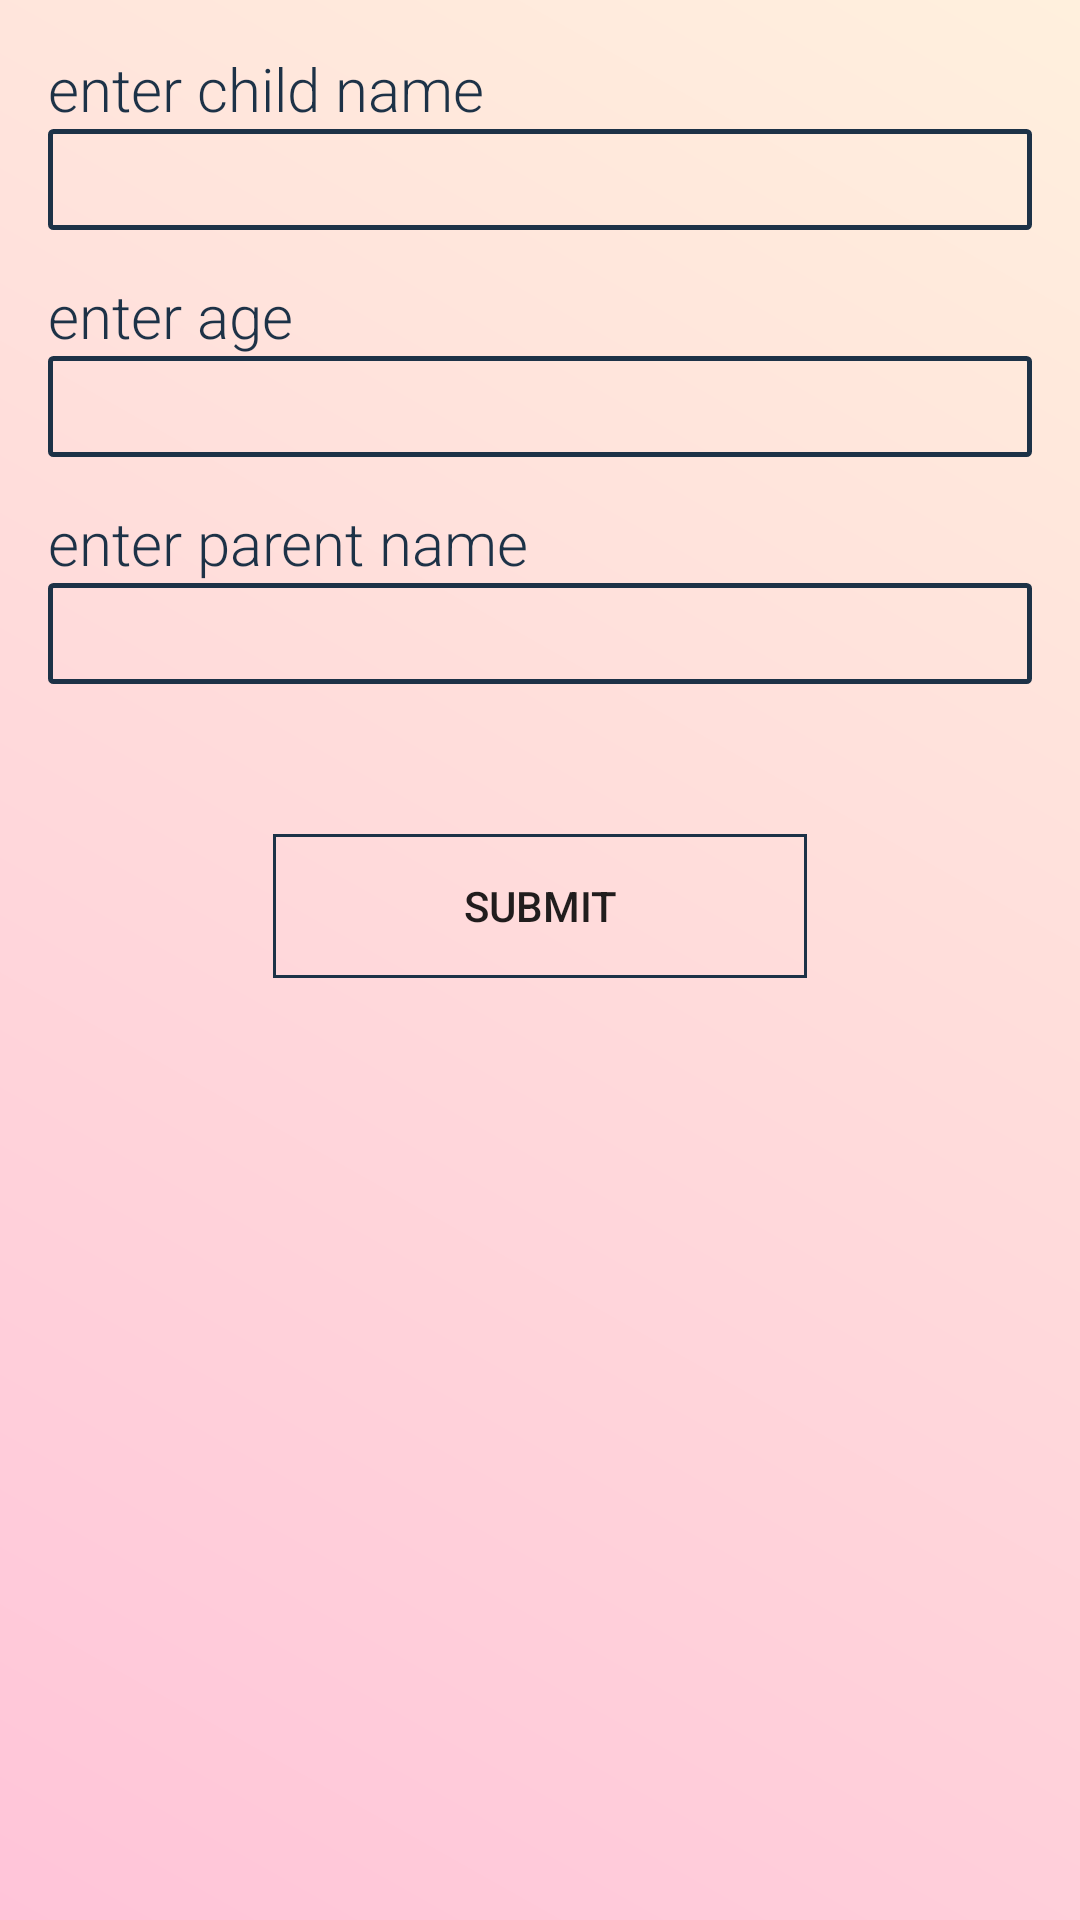

The Android layout XML behind this screen, and the referenced resources:
<!-- AndroidManifest.xml: application theme AppTheme -->
<!-- res/layout/children.xml -->
<?xml version="1.0" encoding="utf-8"?>
<LinearLayout xmlns:android="http://schemas.android.com/apk/res/android"
    android:orientation="vertical"
    android:layout_width="match_parent"
    android:layout_height="match_parent"
    android:background="@drawable/upd"
    android:padding="16dp">


    <TextView
        android:layout_width="wrap_content"
        android:layout_height="wrap_content"
        android:text="@string/enter_name"
        android:textColor="#1d3247"
        android:textSize="20dp"
        android:fontFamily="sans-serif-light"/>

    <EditText
        android:layout_width="match_parent"
        android:layout_height="wrap_content"
        android:textSize="25dp"
        android:textColor="#1d3247"
        android:width="300dp"
        android:background="@drawable/box"
        android:id="@+id/editTextName" />

    <TextView
        android:layout_width="wrap_content"
        android:layout_height="wrap_content"
        android:textColor="#1d3247"
        android:textSize="20dp"
        android:layout_marginTop="15dp"
        android:fontFamily="sans-serif-light"
        android:text="@string/enter_age" />

    <EditText
        android:layout_width="match_parent"
        android:layout_height="wrap_content"
        android:id="@+id/editTextAge"
        android:textSize="25dp"
        android:textColor="#1d3247"
        android:width="300dp"
        android:background="@drawable/box"
        android:inputType="number"/>


    <TextView
        android:layout_width="wrap_content"
        android:layout_height="wrap_content"
        android:textColor="#1d3247"
        android:textSize="20dp"
        android:layout_marginTop="15dp"
        android:fontFamily="sans-serif-light"
        android:text="@string/enter_parent" />

    <EditText
        android:layout_width="match_parent"
        android:layout_height="wrap_content"
        android:textSize="25dp"
        android:textColor="#1d3247"
        android:width="300dp"
        android:background="@drawable/box"
        android:id="@+id/editTextParentName" />

    <Button
        android:layout_width="match_parent"
        android:layout_height="wrap_content"
        android:text="@string/submit"
        android:layout_marginTop="50dp"
        android:layout_gravity="center"
        android:layout_marginLeft="75dp"
        android:layout_marginRight="75dp"
        android:background="@drawable/border"
        android:id="@+id/buttonSubmit" />


</LinearLayout>
<!-- resources referenced by this layout -->
<resources>
  <!-- drawable border (drawable) -->
  <?xml version="1.0" encoding="utf-8"?>
  <shape xmlns:android="http://schemas.android.com/apk/res/android" android:shape="rectangle" >
      <stroke android:width="1dip" android:color="#1d3247"/>
  </shape>
  <!-- drawable box (drawable-xxhdpi) -->
  <shape xmlns:android="http://schemas.android.com/apk/res/android"
      android:shape="rectangle">
      <solid android:color="#00000000" />
      <stroke android:width= "1.5dp"
          android:color="#1d3247" />
      <corners
          android:radius="1dp"/>
  </shape>
  <!-- drawable upd (drawable-xxhdpi) -->
  <?xml version="1.0" encoding="utf-8"?>
  <shape xmlns:android="http://schemas.android.com/apk/res/android" >
      <gradient
          android:angle="225"
          android:startColor="#fff0dd"
          android:endColor="#ffc4d9"/>
  
  </shape>
  <string name="enter_age">enter age</string>
  <string name="enter_name">enter child name</string>
  <string name="enter_parent">enter parent name</string>
  <string name="submit">submit</string>
  <style name="AppTheme" parent="Theme.AppCompat.Light.DarkActionBar">
          
          <item name="colorPrimary">@color/theme</item>
          <item name="colorPrimaryDark">@color/colorPrimaryDark</item>
          <item name="colorAccent">@color/colorAccent</item>
  
      </style>
  <color name="theme">#16395B</color>
  <color name="colorPrimaryDark">#303F9F</color>
  <color name="colorAccent">#FF4081</color>
</resources>
